Image classification data set "dataset" (norvy19/proyecto-aves on GitHub). Class labels (9): Dacnis Carinegro, Tangara Cabecibaya, Tangara Carafuego, Tangara Cenicienta, Tangara Coronigualda, Tangara Dorada, Tangara Goliplateada, Tangara Golondrina, Tangara Verdinegra.

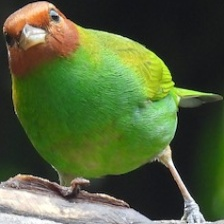
Label: Tangara Cabecibaya

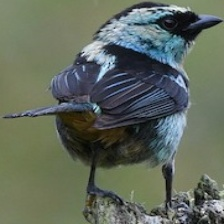
Label: Tangara Verdinegra

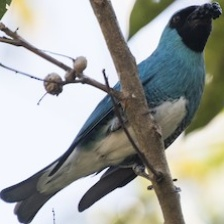
Label: Tangara Golondrina

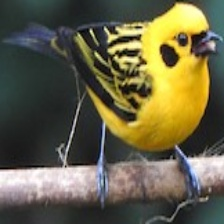
Label: Tangara Dorada

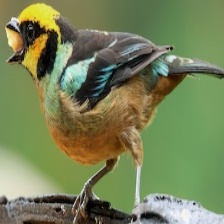
Label: Tangara Carafuego

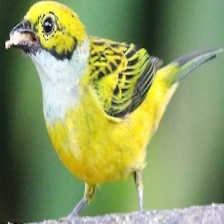
Label: Tangara Goliplateada
